Labelled photos from "Font_classification", an image-classification folder in upskyy/Font_classification. The possible labels are: Baemin font, DX Movie font, Malgun Gothic font, Maple font.

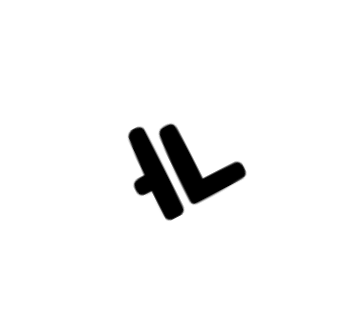
Label: Maple font

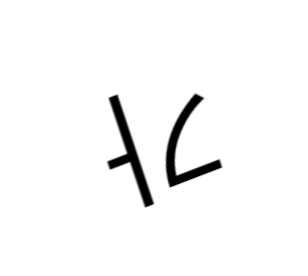
Label: Malgun Gothic font

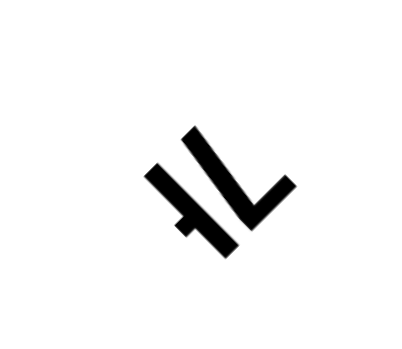
Label: Baemin font

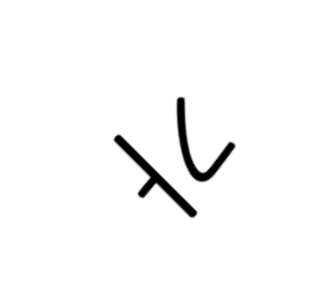
Label: DX Movie font

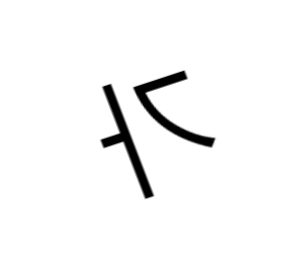
Label: Malgun Gothic font

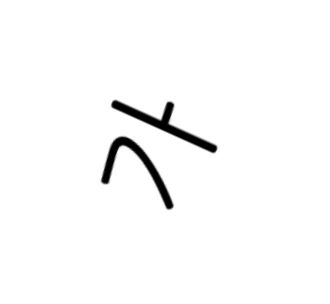
Label: DX Movie font
